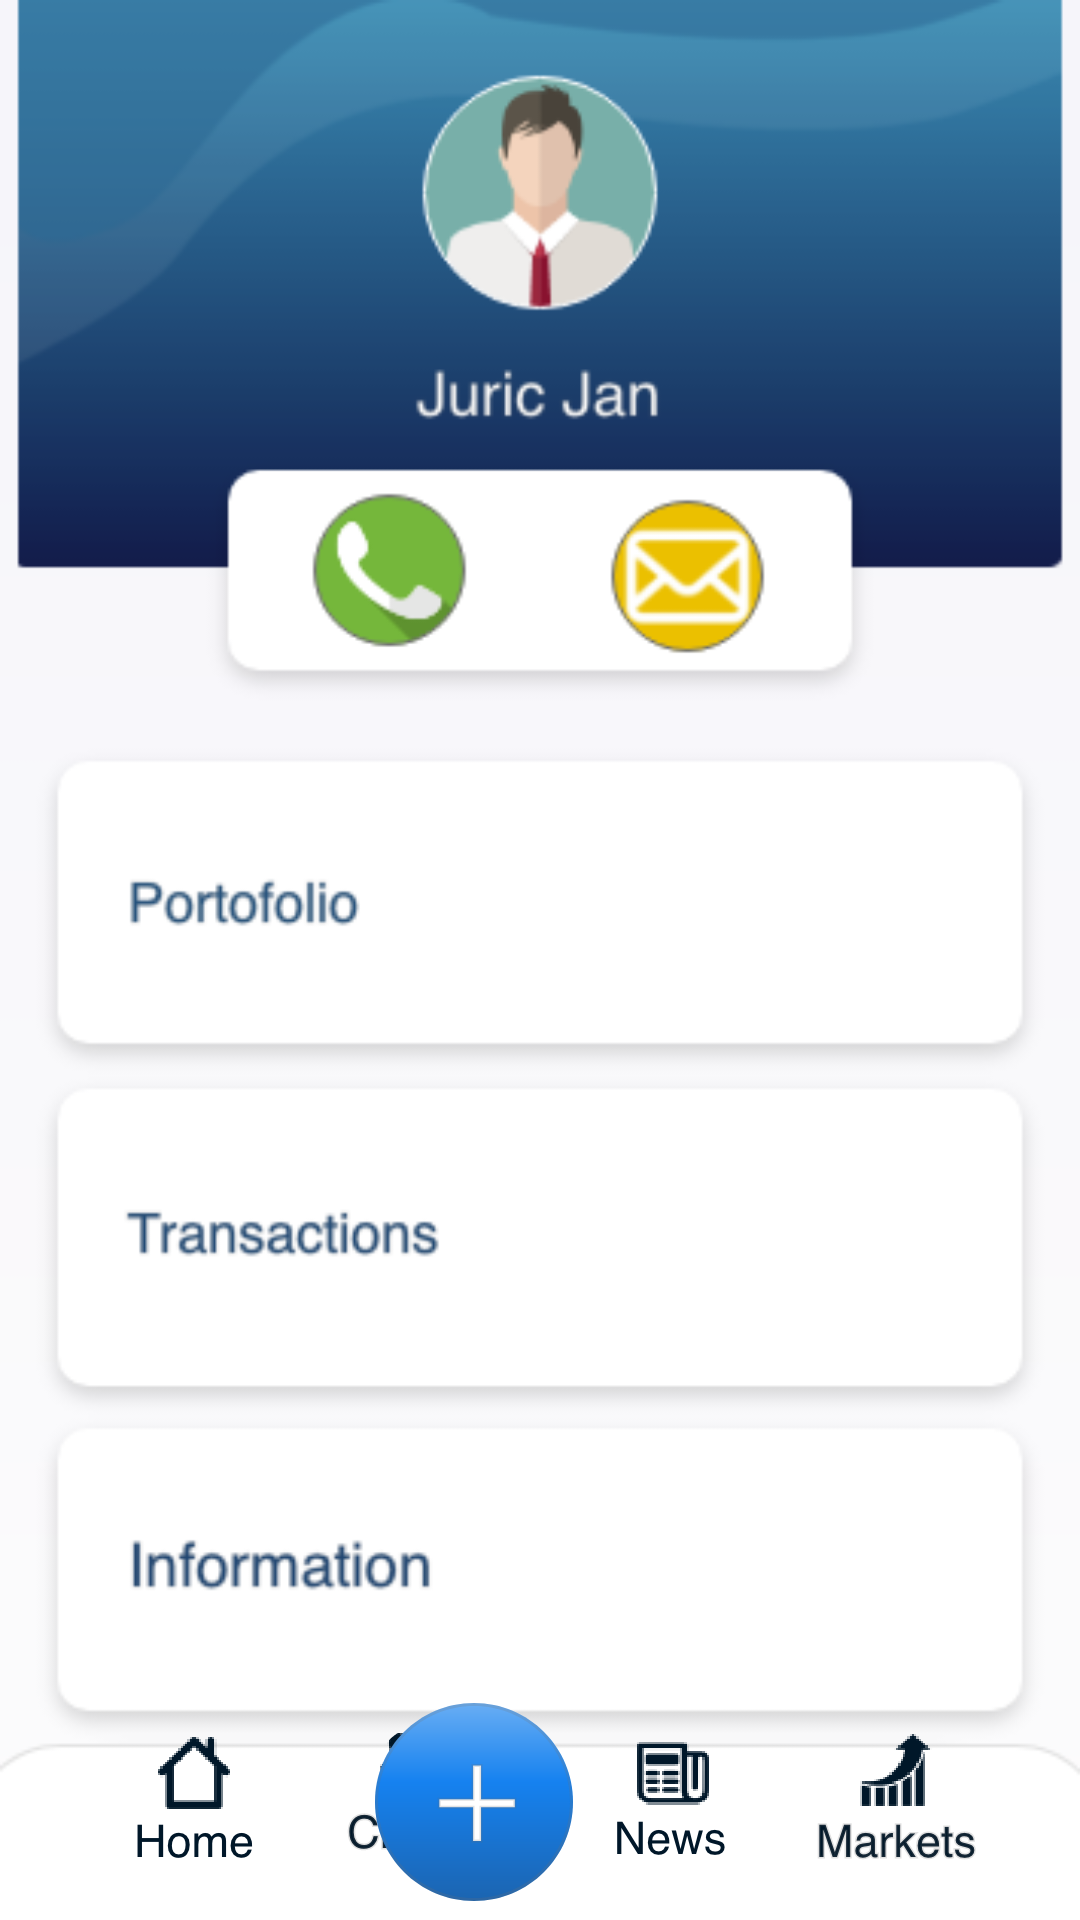

Write the Android layout XML for this screen, with the resource values it uses.
<!-- AndroidManifest.xml: application theme AppTheme -->
<!-- res/layout/activity_client_jan.xml -->
<?xml version="1.0" encoding="utf-8"?>
<RelativeLayout xmlns:android="http://schemas.android.com/apk/res/android"
    xmlns:app="http://schemas.android.com/apk/res-auto"
    xmlns:tools="http://schemas.android.com/tools"
    android:layout_width="match_parent"
    android:layout_height="match_parent"
    android:background="@drawable/juric_jan_bg"
    tools:context=".JuricJan">


    <Button
        android:id="@+id/buttonHome"
        style="@style/Widget.AppCompat.Button.Borderless.Colored"
        android:layout_width="65dp"
        android:layout_height="69dp"
        android:layout_alignParentStart="true"
        android:layout_alignParentLeft="true"
        android:layout_alignParentBottom="true"
        android:layout_marginStart="32dp"
        android:layout_marginLeft="32dp"
        android:layout_marginBottom="2dp"
        android:drawableTop="@drawable/homebutton" />

    <Button
        android:id="@+id/buttonClients"
        style="@style/Widget.AppCompat.Button.Borderless"
        android:layout_width="65dp"
        android:layout_height="69dp"
        android:layout_alignParentStart="true"
        android:layout_alignParentLeft="true"
        android:layout_alignParentBottom="true"
        android:layout_marginStart="106dp"
        android:layout_marginLeft="106dp"
        android:layout_marginBottom="5dp"
        android:drawableTop="@drawable/cientsbutton" />

    <Button
        android:id="@+id/buttonNews"
        style="@style/Widget.AppCompat.Button.Borderless"
        android:layout_width="65dp"
        android:layout_height="69dp"
        android:layout_alignParentEnd="true"
        android:layout_alignParentRight="true"
        android:layout_alignParentBottom="true"
        android:layout_marginEnd="104dp"
        android:layout_marginRight="104dp"
        android:layout_marginBottom="2dp"
        android:drawableTop="@drawable/newsbutton" />

    <Button
        android:id="@+id/buttonMarkets"
        style="@style/Widget.AppCompat.Button.Borderless"
        android:layout_width="65dp"
        android:layout_height="69dp"
        android:layout_alignParentEnd="true"
        android:layout_alignParentRight="true"
        android:layout_alignParentBottom="true"
        android:layout_marginEnd="29dp"
        android:layout_marginRight="29dp"
        android:layout_marginBottom="3dp"
        android:drawableTop="@drawable/marketsbutton" />

    <Button
        android:id="@+id/buttonPlus"
        style="@style/Widget.AppCompat.Button.Borderless"
        android:layout_width="72dp"
        android:layout_height="92dp"
        android:layout_alignParentEnd="true"
        android:layout_alignParentRight="true"
        android:layout_alignParentBottom="true"
        android:layout_marginEnd="166dp"
        android:layout_marginRight="166dp"
        android:layout_marginBottom="-7dp"
        android:drawableTop="@drawable/plusbutton" />

    <Button
        android:id="@+id/button17"
        style="@style/Widget.AppCompat.Button.Borderless"
        android:layout_width="367dp"
        android:layout_height="107dp"
        android:layout_alignParentTop="true"
        android:layout_centerHorizontal="true"
        android:layout_marginTop="286dp" />

    <Button
        android:id="@+id/button40"
        style="@style/Widget.AppCompat.Button.Borderless"
        android:layout_width="364dp"
        android:layout_height="107dp"
        android:layout_alignParentEnd="true"
        android:layout_alignParentRight="true"
        android:layout_alignParentBottom="true"
        android:layout_marginEnd="25dp"
        android:layout_marginRight="25dp"
        android:layout_marginBottom="80dp" />

    <Button
        android:id="@+id/button45"
        style="@style/Widget.AppCompat.Button.Borderless"
        android:layout_width="369dp"
        android:layout_height="111dp"
        android:layout_alignParentEnd="true"
        android:layout_alignParentRight="true"
        android:layout_alignParentBottom="true"
        android:layout_marginEnd="21dp"
        android:layout_marginRight="21dp"
        android:layout_marginBottom="204dp" />

</RelativeLayout>
<!-- resources referenced by this layout -->
<resources>
  <!-- drawable cientsbutton: png bitmap (drawable-hdpi, 4709 bytes) -->
  <!-- drawable homebutton: png bitmap (drawable-hdpi, 2607 bytes) -->
  <!-- drawable juric_jan_bg: png bitmap (drawable, 43773 bytes) -->
  <!-- drawable marketsbutton: png bitmap (drawable-hdpi, 4858 bytes) -->
  <!-- drawable newsbutton: png bitmap (drawable-hdpi, 3570 bytes) -->
  <!-- drawable plusbutton: png bitmap (drawable-hdpi, 4552 bytes) -->
  <style name="AppTheme" parent="Theme.AppCompat.Light.DarkActionBar">
      
      <item name="colorPrimary">@color/colorPrimary</item>
      <item name="colorPrimaryDark">@color/colorPrimaryDark</item>
      <item name="colorAccent">@color/colorAccent</item>
      <item name="actionBarStyle">@style/NewsAppBarStyle</item>
      <item name="android:windowContentOverlay">@null</item>
  </style>
  <color name="colorPrimary">#6200EE</color>
  <color name="colorPrimaryDark">#3700B3</color>
  <color name="colorAccent">#03DAC5</color>
  <style name="NewsAppBarStyle" parent="Widget.AppCompat.Light.ActionBar.Solid.Inverse">
  
  <item name="elevation">0dp</item>
  </style>
</resources>
